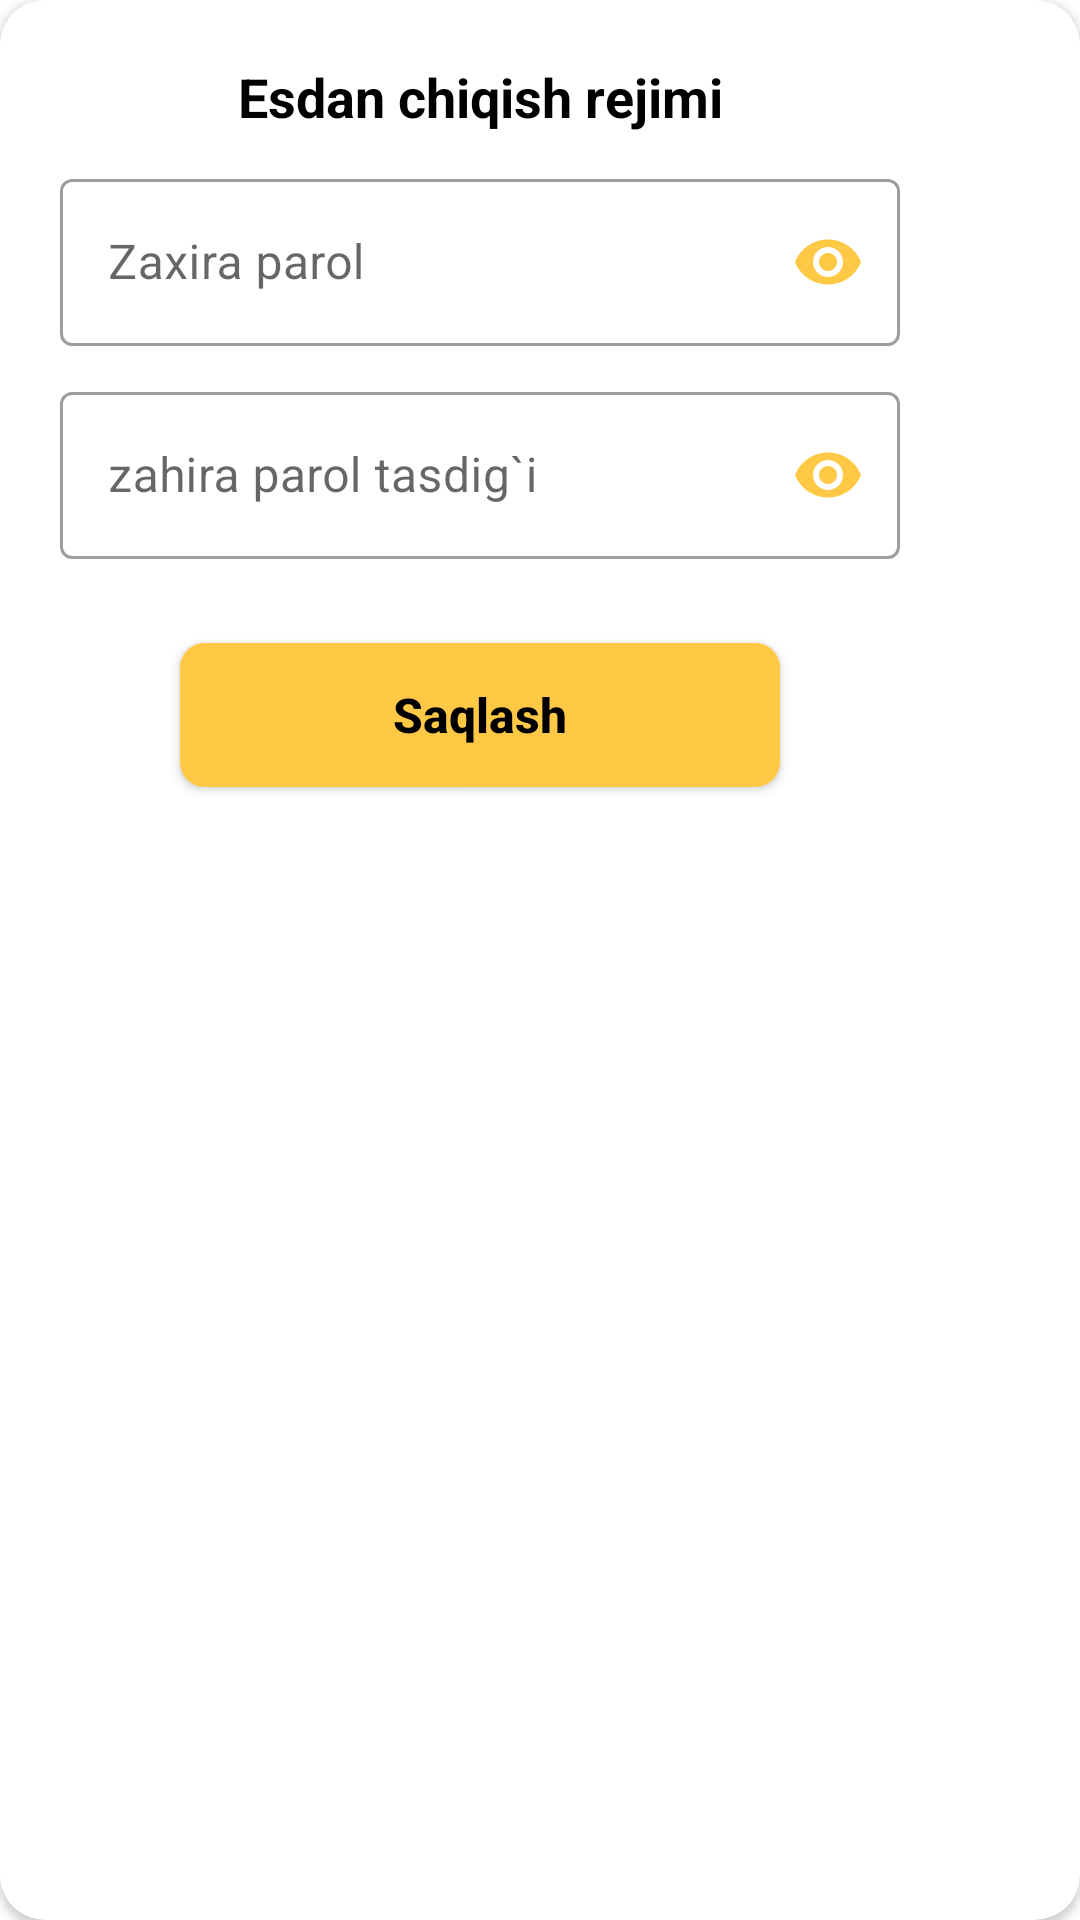

Layout XML and referenced resources for this Android screen:
<!-- AndroidManifest.xml: application theme Theme.NoteAppPlayStore -->
<!-- res/layout/fragment_back_up_password.xml -->
<?xml version="1.0" encoding="utf-8"?>
<androidx.cardview.widget.CardView xmlns:android="http://schemas.android.com/apk/res/android"
    xmlns:app="http://schemas.android.com/apk/res-auto"
    xmlns:tools="http://schemas.android.com/tools"
    android:layout_width="320dp"
    android:id="@+id/containerbackup"
    app:cardCornerRadius="15dp"
    android:layout_height="290dp"
    android:layout_gravity="center"
    tools:context=".ui.screen.dialogs.pages.BackUpPassword">
    <androidx.constraintlayout.widget.ConstraintLayout
        android:layout_width="320dp"

        android:layout_height="290dp">

    <androidx.constraintlayout.widget.ConstraintLayout
        android:layout_width="match_parent"
        android:id="@+id/root"
        android:layout_height="match_parent"
        app:layout_constraintEnd_toEndOf="parent"
        app:layout_constraintStart_toStartOf="parent"
        app:layout_constraintTop_toTopOf="parent">

        <TextView
            android:id="@+id/textView"
            android:layout_width="wrap_content"
            android:layout_height="wrap_content"
            android:layout_marginTop="20dp"
            android:gravity="center"
            android:text="Esdan chiqish rejimi"
            android:textColor="@color/black"
            android:textSize="18sp"
            android:textStyle="bold"
            app:layout_constraintEnd_toEndOf="parent"
            app:layout_constraintStart_toStartOf="parent"
            app:layout_constraintTop_toTopOf="parent" />

        <com.google.android.material.textfield.TextInputLayout
            android:id="@+id/workName1"
            style="@style/Widget.MaterialComponents.TextInputLayout.OutlinedBox"
            android:layout_width="0dp"
            android:layout_height="wrap_content"

            app:passwordToggleTint="@color/colorPrimary"
            app:passwordToggleEnabled="true"
            android:layout_marginTop="10dp"
            android:layout_marginHorizontal="20dp"
            android:hint="Zaxira parol"
            app:hintAnimationEnabled="true"
            app:hintEnabled="true"
            app:layout_constraintEnd_toEndOf="parent"
            app:layout_constraintStart_toStartOf="parent"
            app:layout_constraintTop_toBottomOf="@+id/textView"
            app:startIconDrawable="@drawable/ic_baseline_lock_24">


            <com.google.android.material.textfield.TextInputEditText
                android:id="@+id/backupPassword"
                android:layout_width="match_parent"
                android:layout_height="wrap_content"
                android:imeOptions="actionNext"
                android:inputType="textPassword"
                android:textColor="@color/black"
                android:textColorHint="#787171"
                android:textSize="16sp" />

        </com.google.android.material.textfield.TextInputLayout>

        <com.google.android.material.textfield.TextInputLayout
            android:id="@+id/confirm_password1"
            style="@style/Widget.MaterialComponents.TextInputLayout.OutlinedBox"
            android:layout_width="0dp"
            android:layout_height="wrap_content"
            android:layout_marginHorizontal="20dp"
            android:layout_marginTop="10dp"

            app:passwordToggleTint="@color/colorPrimary"
            app:passwordToggleEnabled="true"
            android:hint="zahira parol tasdig`i"
            app:hintAnimationEnabled="true"
            app:hintEnabled="true"
            app:layout_constraintEnd_toEndOf="parent"
            app:layout_constraintStart_toStartOf="parent"
            app:layout_constraintTop_toBottomOf="@+id/workName1"
            app:startIconDrawable="@drawable/ic_baseline_lock_24">


            <com.google.android.material.textfield.TextInputEditText
                android:id="@+id/backupConfirm"
                android:layout_width="match_parent"
                android:layout_height="wrap_content"
                android:imeOptions="actionNext"
                android:inputType="textPassword"
                android:textColor="@color/black"
                android:textColorHint="#787171"
                android:textSize="16sp" />

        </com.google.android.material.textfield.TextInputLayout>

        <Button
            android:id="@+id/saqlash"
            android:layout_width="200dp"
            android:layout_height="wrap_content"
            android:background="@drawable/background_add_url_dialog"
            android:backgroundTint="@color/colorPrimary"
            android:text="Saqlash"
            android:textSize="16sp"
            android:textColor="@color/black"
            android:textStyle="bold"
            android:clickable="true"
            android:focusable="true"
            android:textAllCaps="false"
            app:layout_constraintBottom_toBottomOf="parent"
            app:layout_constraintEnd_toEndOf="parent"
            app:layout_constraintStart_toStartOf="parent"
            app:layout_constraintTop_toBottomOf="@+id/confirm_password1" />
    </androidx.constraintlayout.widget.ConstraintLayout>
        <ProgressBar
            android:id="@+id/progressDialog"
            android:layout_width="wrap_content"
            android:visibility="invisible"
            android:layout_height="wrap_content"
            app:layout_constraintBottom_toBottomOf="parent"
            app:layout_constraintEnd_toEndOf="parent"
            app:layout_constraintStart_toStartOf="parent"
            app:layout_constraintTop_toTopOf="parent" />

    </androidx.constraintlayout.widget.ConstraintLayout>
</androidx.cardview.widget.CardView>
<!-- resources referenced by this layout -->
<resources>
  <color name="black">#FF000000</color>
  <color name="colorPrimary">#FFC845</color>
  <!-- drawable background_add_url_dialog (drawable) -->
  <?xml version="1.0" encoding="utf-8"?>
  <shape xmlns:android="http://schemas.android.com/apk/res/android"
      android:shape="rectangle">
  
      <solid android:color="@color/colorDefaultNoteColor" />
      <corners android:radius="8dp" />
      <stroke android:color="@color/colorIcons"
          android:width="0.05dp" />
  
  </shape>
  <style name="Theme.NoteAppPlayStore" parent="Theme.MaterialComponents.Light.NoActionBar.Bridge">
          <item name="colorPrimary">@color/colorPrimary</item>
          <item name="colorPrimaryDark">@color/colorPrimaryDark</item>
          <item name="colorAccent">@color/colorAccent</item>
  
          <item name="actionModeBackground">@color/colorBackground</item>
          <item name="actionModeCloseDrawable">@drawable/ic_remove</item>
          <item name="windowActionBarOverlay">true</item>
          <item name="windowActionModeOverlay">true</item>
          <item name="android:windowActionBarOverlay">true</item>
          <item name="android:windowActionModeOverlay">true</item>
  
          <item name="android:windowBackground">@color/colorBackground</item>
          <item name="android:windowContentTransitions">true</item>
          <item name="android:windowDisablePreview">true</item>
          <item name="android:windowAllowEnterTransitionOverlap">true</item>
          <item name="android:windowAllowReturnTransitionOverlap">true</item>
          
      </style>
  <color name="colorDefaultNoteColor">#F4F4F4</color>
  <color name="colorIcons">#000000</color>
  <color name="colorPrimaryDark">#FFB400</color>
  <color name="colorAccent">#FFC845</color>
  <color name="colorBackground">#FFFFFF</color>
  <!-- drawable ic_remove (drawable) -->
  <vector xmlns:android="http://schemas.android.com/apk/res/android"
      android:width="24dp"
      android:height="24dp"
      android:viewportWidth="24"
      android:viewportHeight="24">
    <path
        android:pathData="M18,6L6,18"
        android:strokeLineJoin="round"
        android:strokeWidth="2"
        android:fillColor="#00000000"
        android:strokeColor="@color/colorIcons"
        android:strokeLineCap="round"/>
    <path
        android:pathData="M6,6L18,18"
        android:strokeLineJoin="round"
        android:strokeWidth="2"
        android:fillColor="#00000000"
        android:strokeColor="@color/colorIcons"
        android:strokeLineCap="round"/>
  </vector>
</resources>
